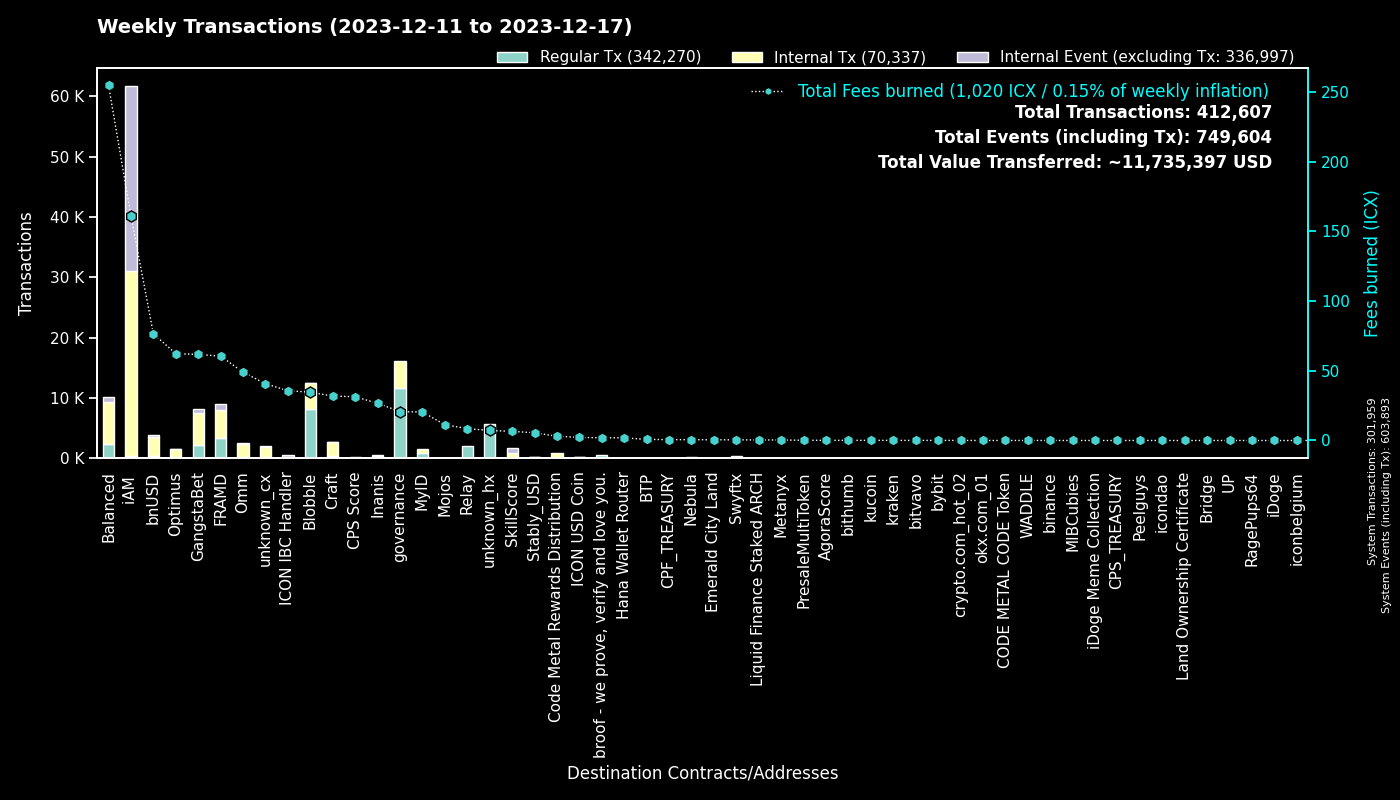

Source data for this figure (header and first rows):
to, Fees burned, Regular Tx, to_def, Internal Tx, Internal Event (excluding Tx), group
0, 0.0, 301927, System, 32, 301934, System
cx00000000000000000000000000000000000000…, 20.7, 11684, governance, 4489, 0, governance
cxf2ca3b655a782f39227934d37ff3b77f9b1ebc…, 16.84, 4132, unknown_cx, 0, 0, Blobble
cxf14dea1cff7ceb29a46e6d04533a08f84441e4…, 17.8, 4065, Blobble Stake Token, 4200, 4, Blobble
cx2aa9b28a657e3121b75d3d4fe65e569398645d…, 51.2, 3312, FRAMD Token, 3651, 120, FRAMD
cxca5faa5a71d986a2e84dd7e6f5ff791d29901e…, 8.516, 2091, Relay_4, 0, 0, Relay
cxe5c2c460364acc5f8c1d5ca925930043d8d9c9…, 5.657, 1214, GangstaBet Crown, 1254, 0, GangstaBet
cx10d59e8103ab44635190bd4139dbfd682fa2d0…, 21.82, 1144, balanced_rewards, 287, 156, Balanced
cx69bcdf1753472c1444188ec3f5188657e30c83…, 1.92, 598, broof - we prove, verify and love you., 0, 0, broof - we prove, verify and love you.
cxba62bb61baf8dd8b6a04633fe33806547785a0…, 18.25, 566, MyID_3, 563, 0, MyID
cx5a0af85407c69945eb318d4ac18e9e84218416…, 27.97, 561, GangWar Simulation, 1662, 403, GangstaBet
cx88fd7df7ddff82f7cc735c871dc519838cb235…, 76.54, 406, bnUSD, 3084, 350, bnUSD
hxb568381d35d3e7a6383200e8a0d30310af20b9…, 0.485, 388, Swyftx, 0, 0, Swyftx
cx14002628a4599380f391f708843044bc93dce2…, 160, 329, iAM Div, 30621, 30642, iAM
cx2609b924e33ef00b648a409245c7ea394c4678…, 47.57, 310, balanced_sicx, 1755, 99, Balanced
cx66d4d90f5f113eba575bf793570135f9b10cec…, 19.2, 234, balanced_loans, 651, 160, Balanced
cx694e8c9f1a05c8c3719f30d46b97697960e428…, 2.169, 230, MyID_2, 230, 0, MyID
cx622bbab73698f37dbef53955fd3decffeb0b0c…, 35.7, 196, ICON IBC Handler, 53, 294, ICON IBC Handler
cx21e94c08c03daee80c25d8ee3ea22a20786ec2…, 41.35, 154, Balanced Router, 1894, 129, Balanced
cx7ecb16e4c143b95e01d05933c17cb986cfe618…, 18.36, 141, CraftRewards, 1027, 30, Craft
cxd17316e24ee40f2ef8ed6f3a497311db1b3520…, 2.381, 141, GangstaVerse LootBox, 692, 0, GangstaBet
cx9c4698411c6d9a780f605685153431dcda0460…, 1.636, 136, Auction, 615, 1, Craft
cxa0af3165c08318e988cb30993b3048335b94af…, 6.609, 128, balanced_dex, 371, 32, Balanced
cxf61cd5a45dc9f91c15aa65831a30a90d59a096…, 25.7, 122, balanced_baln, 714, 163, Balanced
cx28b2ec885b50c8a93da752f2d0467a67127a70…, 13.13, 118, CROWN, 1125, 70, GangstaBet
cxe971c0a92c58db502e4a224efc6ba311eb1c17…, 25.95, 107, Inanis Treasury, 294, 31, Inanis
cx2dc662031f3d62bcdba4f63e9bf827767c8475…, 6.559, 99, SkillScore, 818, 833, SkillScore
cx28497aef34ec44ad2be9249daddfbe34b54f30…, 1.464, 93, Balanced Bribe, 93, 0, Balanced
cxcb455f26a2c01c686fa7f30e1e3661642dd53c…, 23.56, 92, omm_lending, 1338, 0, Omm
cx203d9cd2a669be67177e997b8948ce2c35caff…, 16.92, 90, balanced_dividends, 961, 21, Balanced
cxaa99a164586883eed0322d62a31946dfa9491f…, 10.49, 84, optimus_rewards, 216, 13, Optimus
cxe65f3286902be43e00a5013cb1dc300ec8e51f…, 28.08, 83, unknown_cx, 1019, 12, unknown_cx
cx9f4ab72f854d3ccdc59aa6f2c3e2215dd62e87…, 31.38, 81, CPS Score, 71, 0, CPS Score
cx2e6d0fc0eca04965d06038c8406093337f085f…, 11.63, 75, Craft, 485, 27, Craft
cx334db6519871cb2bfd154cec0905ced4ea142d…, 0.2858, 75, unknown_cx, 0, 0, unknown_cx
hxbb984f278abd66ae2155edbd91f8c87ce98411…, 0.085, 68, kucoin, 0, 0, kucoin
hx68646780e14ee9097085f7280ab137c3633b4b…, 0.0775, 62, kraken_hot, 0, 0, kraken
hxa390d24fdcba68515b492ffc553192802706a1…, 0.075, 60, bitvavo_hot, 0, 0, bitvavo
cx6139a27c15f1653471ffba0b4b88dc15de7e32…, 12.26, 57, gangstabet_token, 620, 53, GangstaBet
cx1a29259a59f463a67bb2ef84398b30ca56b583…, 16.66, 55, omm_token, 576, 61, Omm
cx82c8c091b41413423579445032281bca5ac14f…, 0.1641, 55, Craft, 54, 1, Craft
cx30f18d26f45d990112a4cd4825c0b79af73aac…, 9.308, 52, Yetis, 942, 954, FRAMD
hx6b91c8dea3114de74ecfa85908b875778c2b59…, 0.0625, 50, bybit, 0, 0, bybit
hx133323c2e990994816b548a9e7eb080a5eac80…, 0.0625, 50, unknown_hx, 0, 0, unknown_hx
hx0cdf40498ef03e6a48329836c604aa4cea48c4…, 0.05875, 47, bithumb_02, 0, 0, bithumb
cx7b1843b7ef5368a080ccf59c0a9d1bdec474f9…, 2.806, 46, optimus_dividends, 450, 0, Optimus
cxa07f426062a1384bdd762afa6a87d123fbc81c…, 5.323, 45, unknown_cx, 249, 219, unknown_cx
hx294c5d0699615fc8d92abfe464a2601612d11b…, 0.045, 36, crypto.com_hot_02, 0, 0, crypto.com_hot_02
cx85954d0dae92b63bf5cba03a59ca4ffe687bad…, 0.2095, 35, NebulaMultiToken, 37, 0, Nebula
cx841f29ec6ce98b527d49a275e87d427627f1af…, 3.984, 34, OMM Delegation, 0, 0, Omm
cx43e2eec79eb76293c298f2b17aec06097be606…, 0.458, 32, balanced_staking, 94, 0, Balanced
hx0a2bdf094c19e069308c637572869e9e7659c0…, 0.04, 32, unknown_hx, 0, 0, unknown_hx
hx97347e18238192e5066466a0a8865f1892c6be…, 0.03875, 31, unknown_hx, 0, 0, unknown_hx
cx57d7acf8b5114b787ecdd99ca460c2272e4d91…, 0.3792, 31, NebulaPlanetToken, 39, 0, Nebula
cx9e46d9a41938accd08193e4ed5ae621c84dc64…, 0.09632, 30, PresaleMultiToken, 28, 0, PresaleMultiToken
cxc83f6eaf7e123f656657ebac3b09bc7a38e323…, 3.056, 28, Code Metal Rewards Distribution, 807, 0, Code Metal Rewards Distribution
hx01eafac5088e878a00c09a4b84b0e38c36a374…, 0.03375, 27, unknown_hx, 0, 0, unknown_hx
hx85532472e789802a943bd34a8aeb86668bc232…, 0.0325, 26, okx.com_01, 0, 0, okx.com_01
hx6d14b2b77a9e73c5d5804d43c7e3c3416648ae…, 0.0325, 26, bithumb_03, 0, 0, bithumb
cxa478fc6218bb9896b2d6115b7f44388db9fa6e…, 0.1282, 23, AgoraScore, 2, 1, AgoraScore
... 1,314 more rows
